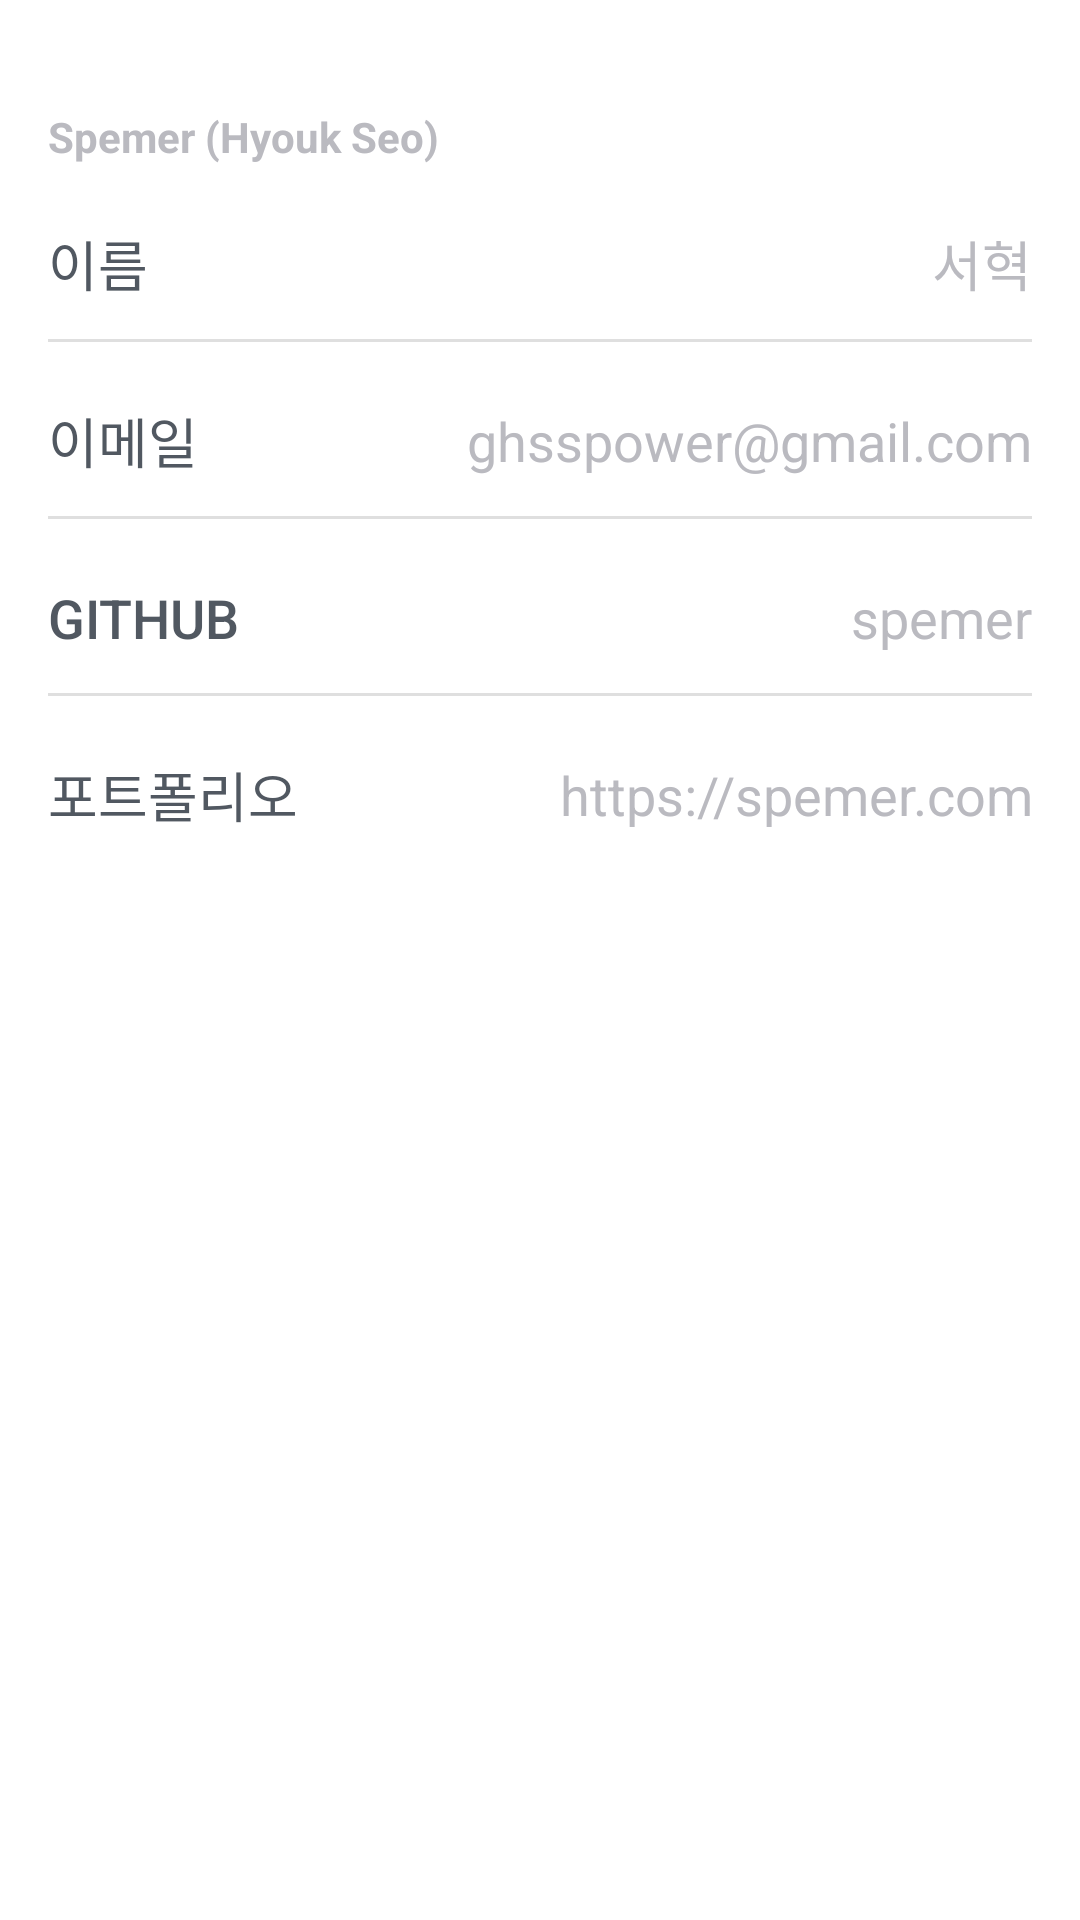

Produce the Android XML layout that renders to this screen, including the resource entries it uses.
<!-- AndroidManifest.xml: application theme AppTheme -->
<!-- res/layout/fragment_designer_information.xml -->
<?xml version="1.0" encoding="utf-8"?>
<LinearLayout
    xmlns:android="http://schemas.android.com/apk/res/android"
    android:background="@color/window_background"
    android:orientation="vertical"
    android:paddingLeft="16dp"
    android:paddingTop="36dp"
    android:paddingRight="16dp"
    android:layout_width="match_parent"
    android:layout_height="match_parent">

    <TextView
        android:text="Spemer (Hyouk Seo)"
        android:textSize="14dp"
        android:textStyle="bold"
        android:textColor="@color/text_secondary"
        android:lineSpacingExtra="8.7sp"
        android:layout_width="wrap_content"
        android:layout_height="wrap_content" />


    <RelativeLayout
        android:layout_marginTop="8dp"
        android:orientation="horizontal"
        android:layout_width="match_parent"
        android:layout_height="50dp">


        <Button
            android:layout_centerVertical="true"
            android:gravity="center_vertical"
            android:layout_alignParentLeft="true"
            android:background="@android:color/transparent"
            android:id="@+id/version_information"
            android:layout_width="wrap_content"
            android:layout_height="wrap_content"
            android:textSize="18dp"
            android:textColor="@color/text_primary"
            android:lineSpacingExtra="14.4sp"
            android:text="이름"
            />

        <TextView
            android:gravity="right"
            android:layout_centerVertical="true"
            android:layout_alignParentRight="true"
            android:background="@android:color/transparent"
            android:id="@+id/developer_github"
            android:layout_width="wrap_content"
            android:layout_height="wrap_content"
            android:textSize="18dp"
            android:textColor="@color/text_secondary"
            android:lineSpacingExtra="14.4sp"
            android:text="서혁"
            />
    </RelativeLayout>

    <View
        android:background="@color/stroke"
        android:layout_width="328dp"
        android:layout_height="1dp"/>

    <RelativeLayout
        android:layout_marginTop="8dp"
        android:orientation="horizontal"
        android:layout_width="match_parent"
        android:layout_height="50dp">


        <Button
            android:layout_centerVertical="true"
            android:gravity="center_vertical"
            android:layout_alignParentLeft="true"
            android:background="@android:color/transparent"
            android:id="@+id/version_information"
            android:layout_width="wrap_content"
            android:layout_height="wrap_content"
            android:textSize="18dp"
            android:textColor="@color/text_primary"
            android:lineSpacingExtra="14.4sp"
            android:text="이메일"
            />

        <TextView
            android:gravity="right"
            android:layout_centerVertical="true"
            android:layout_alignParentRight="true"
            android:background="@android:color/transparent"
            android:id="@+id/developer_github"
            android:layout_width="wrap_content"
            android:layout_height="wrap_content"
            android:textSize="18dp"
            android:textColor="@color/text_secondary"
            android:lineSpacingExtra="14.4sp"
            android:text="ghsspower@gmail.com"
            />
    </RelativeLayout>


    <View
        android:background="@color/stroke"
        android:layout_width="328dp"
        android:layout_height="1dp"/>

    <RelativeLayout
        android:layout_marginTop="8dp"
        android:orientation="horizontal"
        android:layout_width="match_parent"
        android:layout_height="50dp">


        <Button
            android:layout_centerVertical="true"
            android:gravity="center_vertical"
            android:layout_alignParentLeft="true"
            android:background="@android:color/transparent"
            android:id="@+id/version_information"
            android:layout_width="wrap_content"
            android:layout_height="wrap_content"
            android:textSize="18dp"
            android:textColor="@color/text_primary"
            android:lineSpacingExtra="14.4sp"
            android:text="GitHub"
            />

        <TextView
            android:gravity="right"
            android:layout_centerVertical="true"
            android:layout_alignParentRight="true"
            android:background="@android:color/transparent"
            android:id="@+id/developer_github"
            android:layout_width="wrap_content"
            android:layout_height="wrap_content"
            android:textSize="18dp"
            android:textColor="@color/text_secondary"
            android:lineSpacingExtra="14.4sp"
            android:text="spemer"
            />
    </RelativeLayout>

    <View
        android:background="@color/stroke"
        android:layout_width="328dp"
        android:layout_height="1dp"/>

    <RelativeLayout
        android:layout_marginTop="8dp"
        android:orientation="horizontal"
        android:layout_width="match_parent"
        android:layout_height="50dp">


        <Button
            android:layout_centerVertical="true"
            android:gravity="center_vertical"
            android:layout_alignParentLeft="true"
            android:background="@android:color/transparent"
            android:id="@+id/portfolio"
            android:layout_width="wrap_content"
            android:layout_height="wrap_content"
            android:textSize="18dp"
            android:textColor="@color/text_primary"
            android:lineSpacingExtra="14.4sp"
            android:text="포트폴리오"
            />

        <TextView
            android:gravity="right"
            android:layout_centerVertical="true"
            android:layout_alignParentRight="true"
            android:background="@android:color/transparent"
            android:id="@+id/developer_github"
            android:layout_width="wrap_content"
            android:layout_height="wrap_content"
            android:textSize="18dp"
            android:textColor="@color/text_secondary"
            android:lineSpacingExtra="14.4sp"
            android:text="https://spemer.com"
            />
    </RelativeLayout>





</LinearLayout>
<!-- resources referenced by this layout -->
<resources>
  <color name="stroke">@color/light_grey</color>
  <color name="text_primary">@color/gunmetal</color>
  <color name="text_secondary">@color/cool_grey</color>
  <color name="window_background">@color/univcam_white</color>
  <style name="AppTheme" parent="Theme.AppCompat.Light.NoActionBar">
          
          <item name="colorPrimary">@color/primary</item>
          <item name="colorPrimaryDark">@color/primary_dark</item>
          <item name="colorAccent">@color/accent</item>
  
  
      </style>
  <color name="light_grey">#dfdfdf</color>
  <color name="gunmetal">#515861</color>
  <color name="cool_grey">#babac0</color>
  <color name="univcam_white">#ffffff</color>
  <color name="primary">@color/univcam_white</color>
  <color name="primary_dark">@color/univcam_white</color>
  <color name="accent">@color/cool_grey</color>
</resources>
